Run: headless pygame with SDL's dummy video driver; simulated clock (each Clock.tick advances the game by its frame time, no real sleeping); random seed 0; keys injected as events and as key.get_pressed() state; no mouse input.
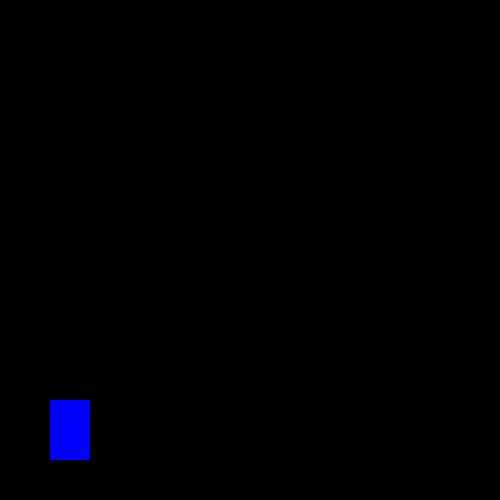
Frame 1 of 4 · flips 1–60 · no input
Frame 2 of 4 · flips 61–180 · tapped SPACE, RETURN · held RIGHT (→), D · screen unchanged from frame 1, image omitted
Frame 3 of 4 · flips 181–300 · held DOWN (↓), S · screen unchanged from frame 2, image omitted
Frame 4 of 4 · flips 301–420 · held LEFT (←), A, UP (↑), W · screen unchanged from frame 3, image omitted

The pygame program that drew these frames:

import pygame

pygame.init()
pygame.display.set_caption("Running Blocks")
window = pygame.display.set_mode((500, 500))

player_x = 50
player_y = 400
player_width = 40
player_height = 60


jumping = False
jump_velocity = 10

run = True
while run:
  window.fill((0,0,0))
  pygame.draw.rect(window, (0,0,255), (player_x, player_y, player_width, player_height))
  for event in pygame.event.get():
    if event.type == pygame.QUIT:
      run = False

    # PLAYER BLOCK MOVEMENT
    keypress = pygame.key.get_pressed()

    if jumping is False and keypress[pygame.K_SPACE]:
      jumping = True

    if jumping is True:
      player_y -= jump_velocity
      jump_velocity -= 1
      if jump_velocity < -10:
        jumping = False
        jump_velocity = 10


  pygame.time.delay(1)
  pygame.display.update()

pygame.quit()
